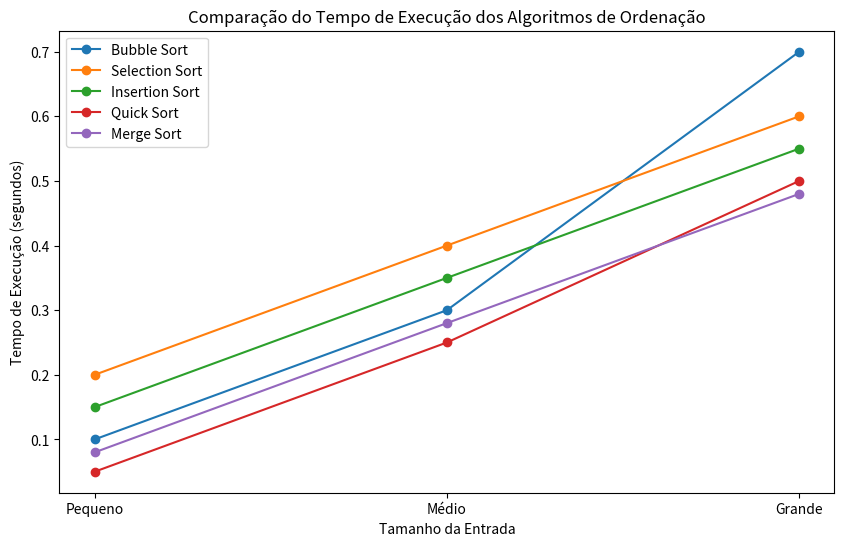

Python code for this plot:
import matplotlib.pyplot as plt

# Dados de exemplo (substitua pelos seus dados reais)
tamanhos = ['Pequeno', 'Médio', 'Grande']
tempos_bubble_sort = [0.1, 0.3, 0.7]  # Substitua pelos seus tempos
tempos_selection_sort = [0.2, 0.4, 0.6]
tempos_insertion_sort = [0.15, 0.35, 0.55]
tempos_quick_sort = [0.05, 0.25, 0.5]
tempos_merge_sort = [0.08, 0.28, 0.48]

# Criando o gráfico
plt.figure(figsize=(10, 6))
plt.plot(tamanhos, tempos_bubble_sort, label='Bubble Sort', marker='o')
plt.plot(tamanhos, tempos_selection_sort, label='Selection Sort', marker='o')
plt.plot(tamanhos, tempos_insertion_sort, label='Insertion Sort', marker='o')
plt.plot(tamanhos, tempos_quick_sort, label='Quick Sort', marker='o')
plt.plot(tamanhos, tempos_merge_sort, label='Merge Sort', marker='o')

# Adicionando título e rótulos
plt.title('Comparação do Tempo de Execução dos Algoritmos de Ordenação')
plt.xlabel('Tamanho da Entrada')
plt.ylabel('Tempo de Execução (segundos)')

# Adicionando legenda
plt.legend()

# Mostrando o gráfico
plt.show()
